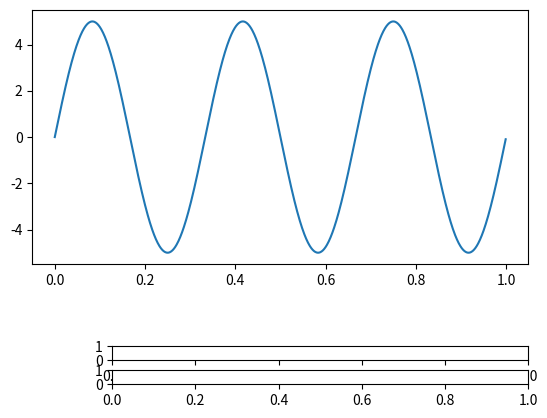

Write the Python code that produced this figure. (Note: this script raises an exception after producing the figure.)
# Import libraries
import numpy as np
import matplotlib.pyplot as plt
from matplotlib.widgets import Slider, Button

# Create subplot
fig, ax = plt.subplots()
plt.subplots_adjust(bottom=0.35)

# Create and plot sine wave
t = np.arange(0.0, 1.0, 0.001)
s = 5 * np.sin(2 * np.pi * 3 * t)
l, = plt.plot(t, s)

# Create axes for frequency and amplitude sliders
axfreq = plt.axes([0.25, 0.15, 0.65, 0.03])
axamplitude = plt.axes([0.25, 0.1, 0.65, 0.03])

# Create a slider from 0.0 to 20.0 in axes axfreq
# with 3 as initial value
freq = Slider(axfreq, 'Frequency', 0.0, 20.0, 3)

# Create a slider from 0.0 to 10.0 in axes axfreq
# with 5 as initial value and valsteps of 1.0
amplitude = Slider(axamplitude, 'Amplitude', 0.0,
                   10.0, 5, valstep=1.0)


# Create function to be called when slider value is changed

def update(val):
    f = freq.val
    a = amplitude.val
    l.set_ydata(a * np.sin(2 * np.pi * f * t))


# Call update function when slider value is changed
freq.on_changed(update)
amplitude.on_changed(update)

# display graph
plt.show()